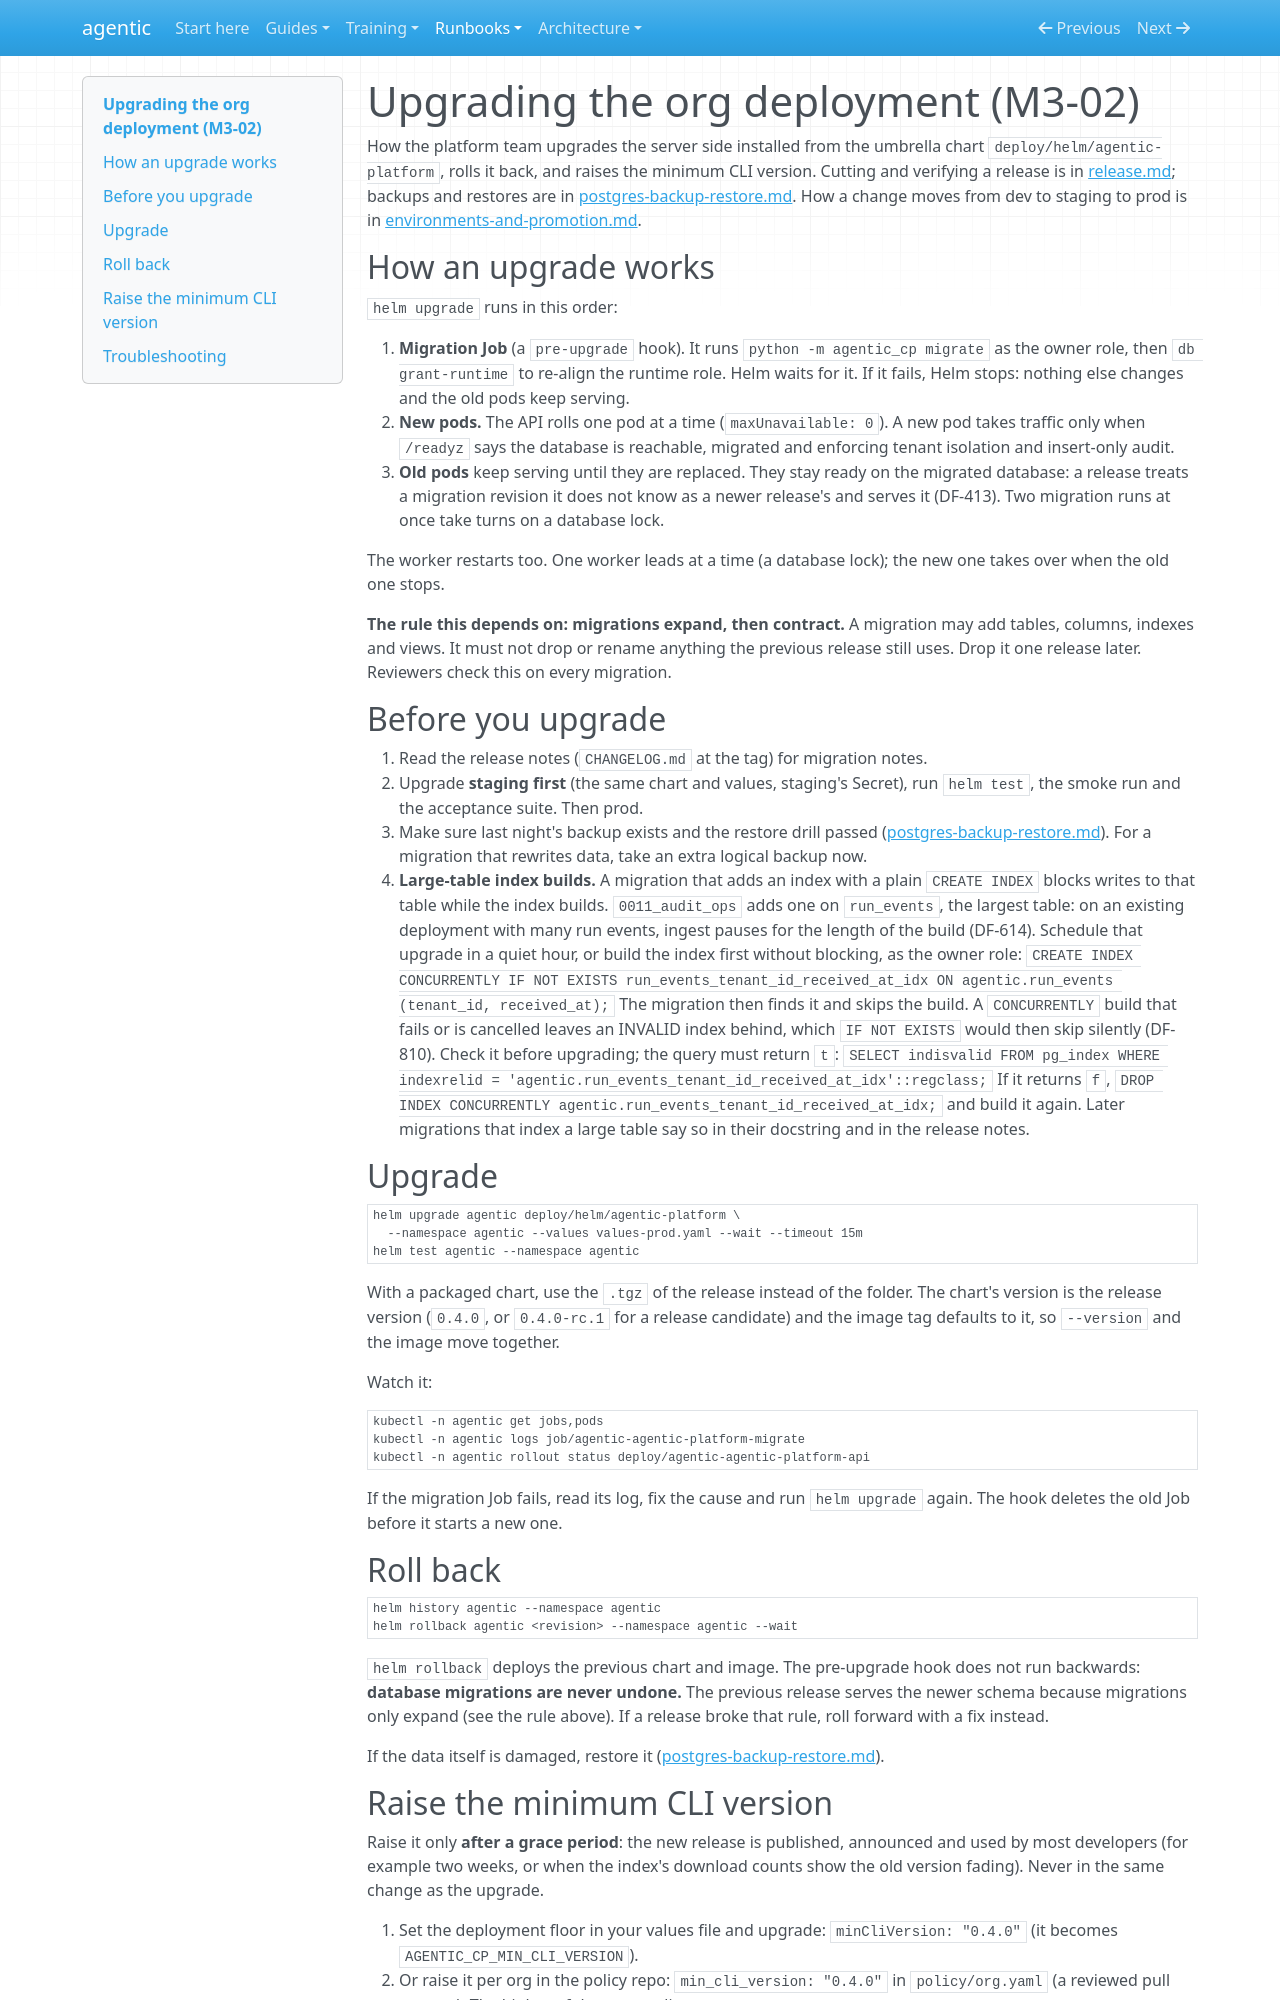

repository: cbeyondcloud/agentic-sdlc · page: runbooks/upgrade.html · generator: mkdocs

# Upgrading the org deployment (M3-02)

How the platform team upgrades the server side installed from the umbrella chart
`deploy/helm/agentic-platform`, rolls it back, and raises the minimum CLI version.
Cutting and verifying a release is in [release.md](release.md); backups and restores are in
[postgres-backup-restore.md](postgres-backup-restore.md). How a change moves from dev to
staging to prod is in [environments-and-promotion.md](environments-and-promotion.md).

## How an upgrade works

`helm upgrade` runs in this order:

1. **Migration Job** (a `pre-upgrade` hook). It runs `python -m agentic_cp migrate` as the
   owner role, then `db grant-runtime` to re-align the runtime role. Helm waits for it.
   If it fails, Helm stops: nothing else changes and the old pods keep serving.
2. **New pods.** The API rolls one pod at a time (`maxUnavailable: 0`). A new pod takes
   traffic only when `/readyz` says the database is reachable, migrated and enforcing
   tenant isolation and insert-only audit.
3. **Old pods** keep serving until they are replaced. They stay ready on the migrated
   database: a release treats a migration revision it does not know as a newer release's
   and serves it (DF-413). Two migration runs at once take turns on a database lock.

The worker restarts too. One worker leads at a time (a database lock); the new one takes
over when the old one stops.

**The rule this depends on: migrations expand, then contract.** A migration may add
tables, columns, indexes and views. It must not drop or rename anything the previous
release still uses. Drop it one release later. Reviewers check this on every migration.

## Before you upgrade

1. Read the release notes (`CHANGELOG.md` at the tag) for migration notes.
2. Upgrade **staging first** (the same chart and values, staging's Secret), run
   `helm test`, the smoke run and the acceptance suite. Then prod.
3. Make sure last night's backup exists and the restore drill passed
   ([postgres-backup-restore.md](postgres-backup-restore.md)). For a migration that
   rewrites data, take an extra logical backup now.
4. **Large-table index builds.** A migration that adds an index with a plain
   `CREATE INDEX` blocks writes to that table while the index builds. `0011_audit_ops`
   adds one on `run_events`, the largest table: on an existing deployment with many run
   events, ingest pauses for the length of the build (DF-614). Schedule that upgrade in a
   quiet hour, or build the index first without blocking, as the owner role:
   `CREATE INDEX CONCURRENTLY IF NOT EXISTS run_events_tenant_id_received_at_idx ON agentic.run_events (tenant_id, received_at);`
   The migration then finds it and skips the build. A `CONCURRENTLY` build that fails or
   is cancelled leaves an INVALID index behind, which `IF NOT EXISTS` would then skip
   silently (DF-810). Check it before upgrading; the query must return `t`:
   `SELECT indisvalid FROM pg_index WHERE indexrelid = 'agentic.run_events_tenant_id_received_at_idx'::regclass;`
   If it returns `f`, `DROP INDEX CONCURRENTLY agentic.run_events_tenant_id_received_at_idx;`
   and build it again. Later migrations that index a large table say so in their docstring
   and in the release notes.

## Upgrade

```bash
helm upgrade agentic deploy/helm/agentic-platform \
  --namespace agentic --values values-prod.yaml --wait --timeout 15m
helm test agentic --namespace agentic
```

With a packaged chart, use the `.tgz` of the release instead of the folder. The chart's
version is the release version (`0.4.0`, or `0.4.0-rc.1` for a release candidate) and the
image tag defaults to it, so `--version` and the image move together.

Watch it:

```bash
kubectl -n agentic get jobs,pods
kubectl -n agentic logs job/agentic-agentic-platform-migrate
kubectl -n agentic rollout status deploy/agentic-agentic-platform-api
```

If the migration Job fails, read its log, fix the cause and run `helm upgrade` again. The
hook deletes the old Job before it starts a new one.

## Roll back

```bash
helm history agentic --namespace agentic
helm rollback agentic <revision> --namespace agentic --wait
```

`helm rollback` deploys the previous chart and image. The pre-upgrade hook does not run
backwards: **database migrations are never undone.** The previous release serves the
newer schema because migrations only expand (see the rule above). If a release broke that
rule, roll forward with a fix instead.

If the data itself is damaged, restore it ([postgres-backup-restore.md](postgres-backup-restore.md)).
